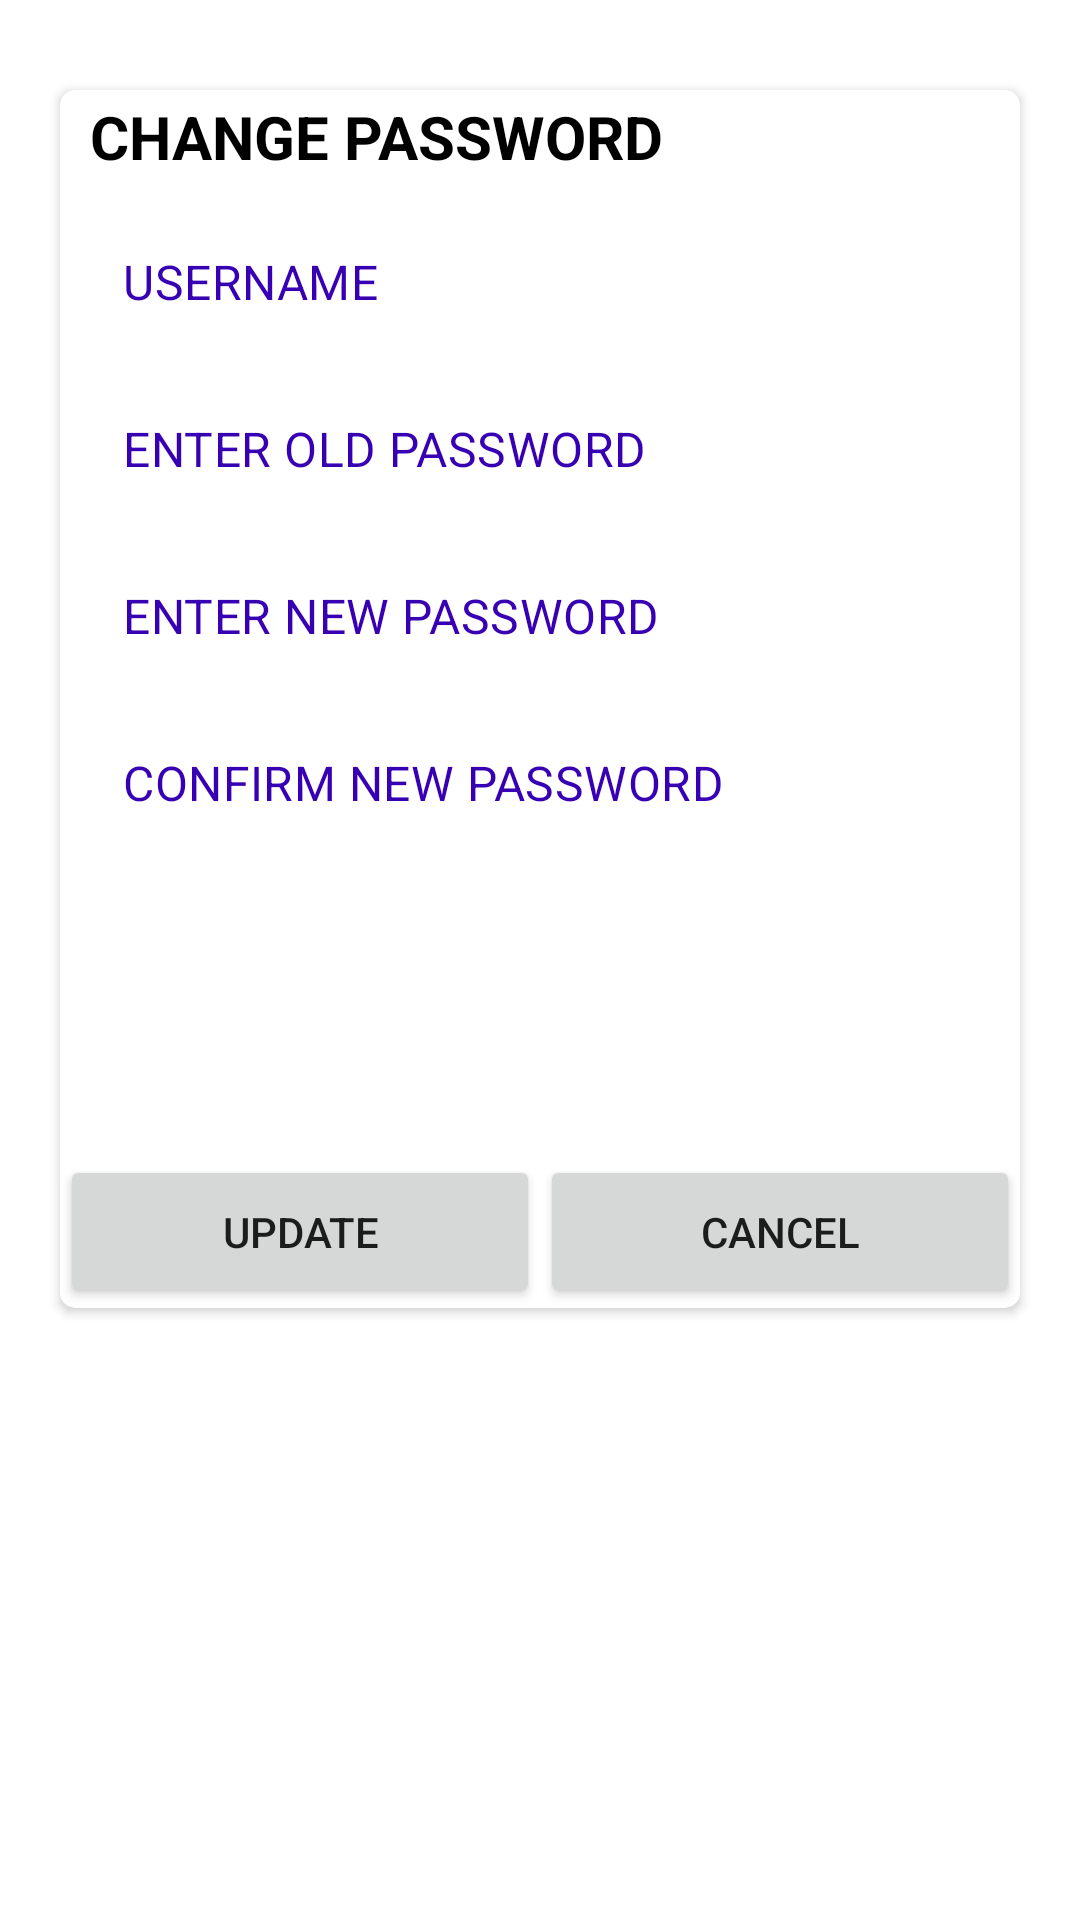

Here is an Android app screen rendered from its layout file. Give the layout XML and the strings, colors and styles it references.
<!-- AndroidManifest.xml: application theme Theme.EYatri -->
<!-- res/layout/activity_reset_password.xml -->
<?xml version="1.0" encoding="utf-8"?>
<LinearLayout
    xmlns:android="http://schemas.android.com/apk/res/android"
    xmlns:app="http://schemas.android.com/apk/res-auto"
    xmlns:tools="http://schemas.android.com/tools"
    android:layout_width="match_parent"
    android:layout_height="match_parent"
    android:orientation="vertical"
    tools:context=".Reset_password">

    <androidx.cardview.widget.CardView
        android:layout_width="match_parent"
        android:layout_height="wrap_content"
        app:cardCornerRadius="5dp"
        android:elevation="5dp"
        android:layout_marginStart="20dp"
        android:layout_marginEnd="20dp"
        android:layout_marginTop="30dp">

        <LinearLayout
            android:layout_width="match_parent"
            android:layout_height="match_parent"
            android:layout_marginTop="2dp"
            android:orientation="vertical">


            <TextView
                android:layout_width="match_parent"
                android:layout_height="wrap_content"
                android:text="CHANGE PASSWORD"
                android:textAllCaps="true"
                android:textSize="20sp"
                android:textStyle="bold"
                android:textColor="@color/black"
                android:layout_marginStart="10dp"
                />

            

            <com.google.android.material.textfield.TextInputLayout
                android:layout_width="match_parent"
                android:layout_height="wrap_content" >

                <RelativeLayout
                    android:layout_width="match_parent"
                    android:layout_height="wrap_content">


                    <androidx.appcompat.widget.AppCompatEditText

                        android:id="@+id/user_text_username"
                        android:layout_width="match_parent"
                        android:layout_height="wrap_content"
                        android:hint="USERNAME"
                        android:textColorHint="@color/purple_700"
                        android:textColor="@color/purple_700"
                        android:layout_marginStart="5dp"
                        android:inputType="text" />
                </RelativeLayout>

            </com.google.android.material.textfield.TextInputLayout>






            <com.google.android.material.textfield.TextInputLayout
                android:layout_width="match_parent"
                android:layout_height="wrap_content" >

                <RelativeLayout
                    android:layout_width="match_parent"
                    android:layout_height="wrap_content">


                    <androidx.appcompat.widget.AppCompatEditText
                        android:id="@+id/reset_old_password"
                        android:layout_width="match_parent"
                        android:layout_height="wrap_content"
                        android:hint="ENTER OLD PASSWORD"
                        android:textColor="@color/purple_700"
                        android:textColorHint="@color/purple_700"
                        android:layout_marginStart="5dp"
                        android:inputType="text" />
                </RelativeLayout>

            </com.google.android.material.textfield.TextInputLayout>


            <com.google.android.material.textfield.TextInputLayout
                android:layout_width="match_parent"
                android:layout_height="wrap_content" >

                <RelativeLayout
                    android:layout_width="match_parent"
                    android:layout_height="wrap_content">


                    <androidx.appcompat.widget.AppCompatEditText
                        android:id="@+id/reset_new_password"
                        android:layout_width="match_parent"
                        android:layout_height="wrap_content"
                        android:hint="ENTER NEW PASSWORD"
                        android:textColor="@color/purple_700"
                        android:textColorHint="@color/purple_700"
                        android:layout_marginStart="5dp"
                        android:inputType="text" />
                </RelativeLayout>

            </com.google.android.material.textfield.TextInputLayout>



            <com.google.android.material.textfield.TextInputLayout
                android:layout_width="match_parent"
                android:layout_height="wrap_content" >

                <RelativeLayout
                    android:layout_width="match_parent"
                    android:layout_height="wrap_content">


                    <androidx.appcompat.widget.AppCompatEditText
                        android:id="@+id/reset_confirm_password"
                        android:layout_width="match_parent"
                        android:layout_height="wrap_content"
                        android:hint="CONFIRM NEW PASSWORD"
                        android:textColor="@color/purple_700"
                        android:textColorHint="@color/purple_700"
                        android:layout_marginStart="5dp"
                        android:inputType="text" />
                </RelativeLayout>

            </com.google.android.material.textfield.TextInputLayout>

        </LinearLayout>

        <LinearLayout
            android:layout_width="match_parent"
            android:layout_height="match_parent"
            android:layout_marginTop="355dp"
            android:orientation="horizontal">

            <Button
                android:id="@+id/reset_update_btn"
                android:padding="16dp"
                android:layout_width="match_parent"
                android:layout_height="wrap_content"
                android:layout_weight="1"
                android:text="UPDATE" />
            
            



            <Button
                android:id="@+id/reset_cancel_btn"
                android:padding="16dp"
                android:layout_width="match_parent"
                android:layout_weight="1"
                android:layout_height="wrap_content"
                android:text="CANCEL" />
            
            

        </LinearLayout>
    </androidx.cardview.widget.CardView>




</LinearLayout>
<!-- resources referenced by this layout -->
<resources>
  <color name="black">#FF000000</color>
  <color name="purple_700">#FF3700B3</color>
  <style name="Theme.EYatri" parent="Theme.MaterialComponents.DayNight.DarkActionBar">
          
          <item name="colorPrimary">@color/purple_500</item>
          <item name="colorPrimaryVariant">@color/purple_700</item>
          <item name="colorOnPrimary">@color/white</item>
          
          <item name="colorSecondary">@color/teal_200</item>
          <item name="colorSecondaryVariant">@color/teal_700</item>
          <item name="colorOnSecondary">@color/black</item>
          
          <item name="android:statusBarColor" tools:targetApi="l">?attr/colorPrimaryVariant</item>
          
      </style>
  <color name="purple_500">#FF6200EE</color>
  <color name="white">#FFFFFFFF</color>
  <color name="teal_200">#FF03DAC5</color>
  <color name="teal_700">#FF018786</color>
</resources>
